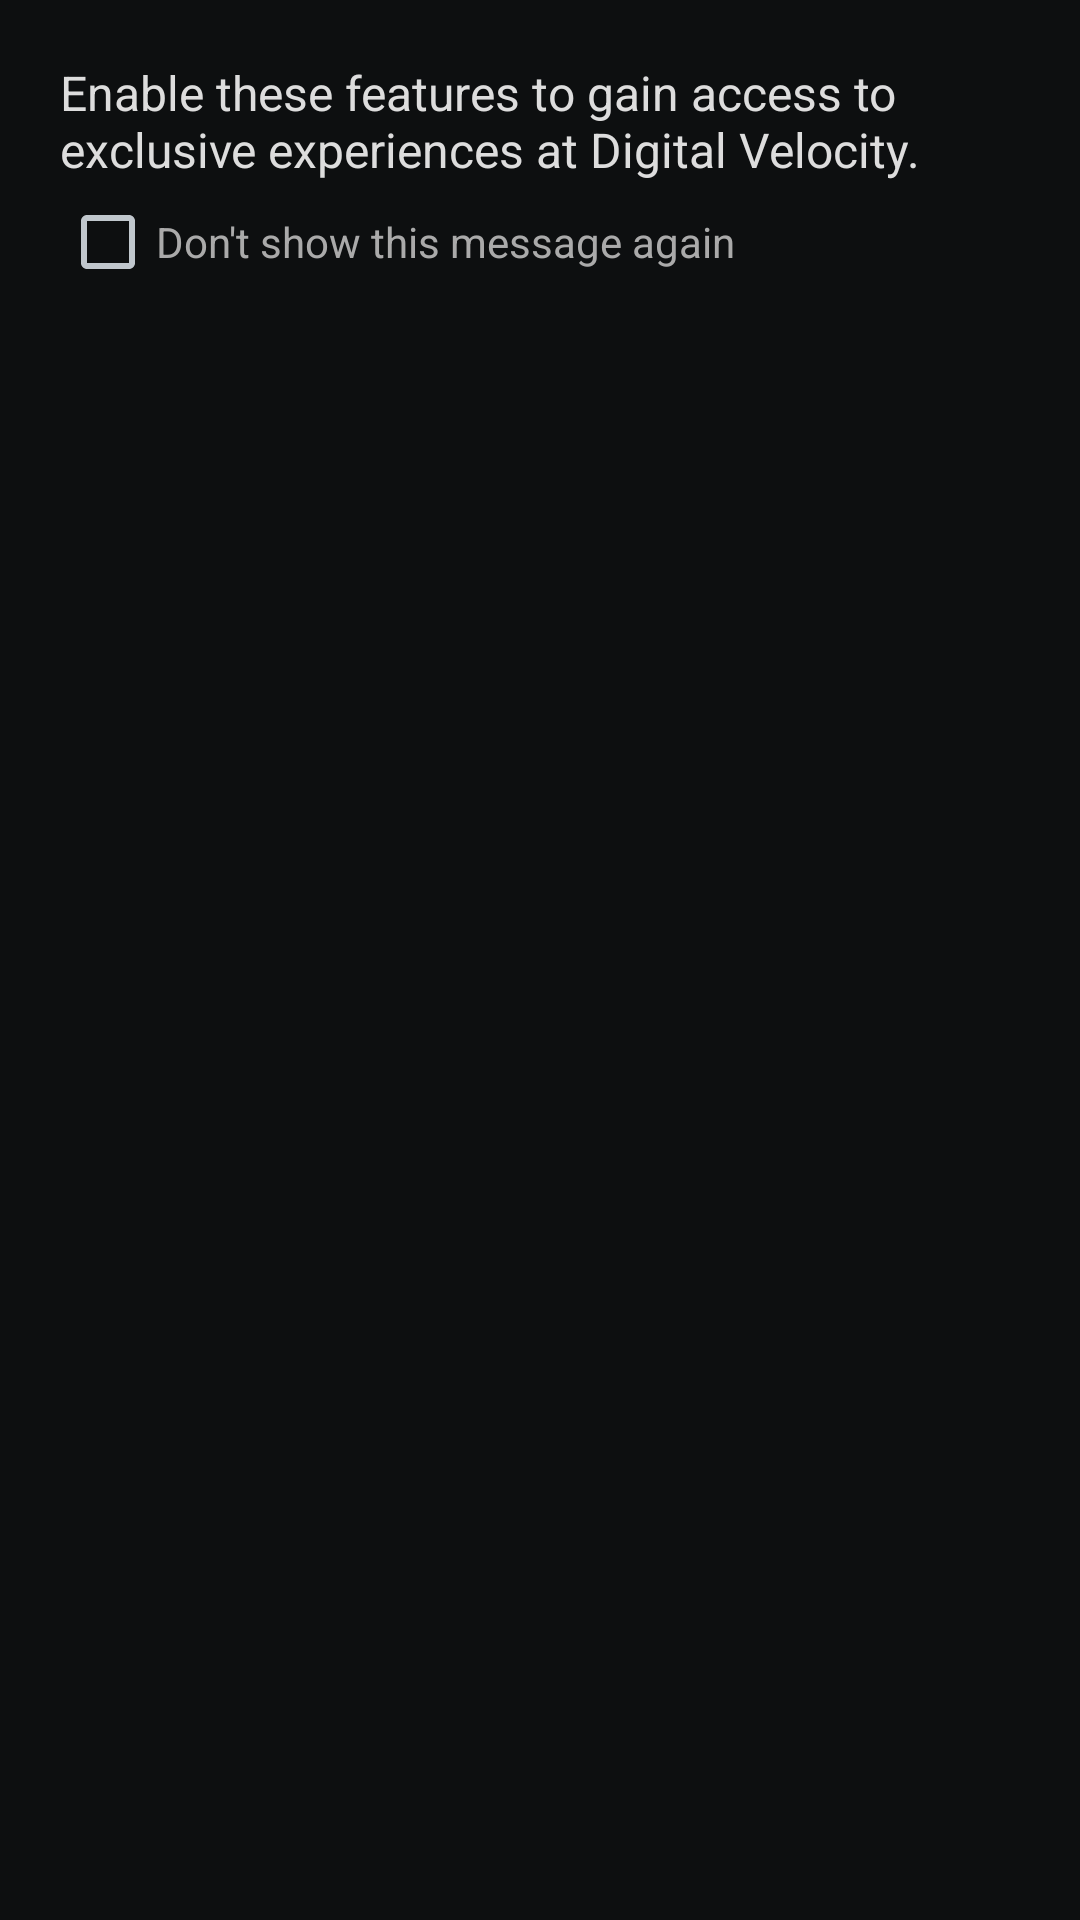

The Android layout XML behind this screen, and the referenced resources:
<!-- AndroidManifest.xml: application theme AppTheme -->
<!-- res/layout/dialog_bluetooth_prompt.xml -->
<?xml version="1.0" encoding="utf-8"?>
<RelativeLayout xmlns:android="http://schemas.android.com/apk/res/android"
    android:layout_width="match_parent"
    android:layout_height="wrap_content"
    android:background="#7000"
    android:padding="20dp">

    <com.tealium.digitalvelocity.view.FontAwesomeView
        android:id="@+id/dialog_bluetooth_prompt_icon"
        android:visibility="gone"
        android:layout_width="wrap_content"
        android:layout_height="wrap_content"
        android:textSize="30sp"
        android:textColor="#000"
        android:layout_margin="5dp"
        android:text="@string/dialog_bluetooth_prompt_icon_text" />

    <TextView
        android:id="@+id/dialog_bluetooth_prompt_label_message"
        android:layout_width="match_parent"
        android:layout_height="wrap_content"
        android:textSize="16sp"
        android:textColor="#ddd"
        android:layout_toRightOf="@id/dialog_bluetooth_prompt_icon"
        android:layout_toEndOf="@id/dialog_bluetooth_prompt_icon"
        android:text="@string/dialog_bluetooth_prompt_message" />

    <CheckBox
        android:id="@+id/dialog_bluetooth_prompt_checkbox"
        android:layout_width="match_parent"
        android:layout_height="40dp"
        android:gravity="start|center_vertical"
        android:textSize="14sp"
        android:textColor="#aaa"
        android:layout_below="@id/dialog_bluetooth_prompt_label_message"
        android:text="@string/dialog_bluetooth_prompt_checkbox_text" />

</RelativeLayout>
<!-- resources referenced by this layout -->
<resources>
  <string name="dialog_bluetooth_prompt_checkbox_text">Don\'t show this message again</string>
  <string name="dialog_bluetooth_prompt_icon_text"></string>
  <string name="dialog_bluetooth_prompt_message">Enable this feature to gain access to exclusive experiences at Digital Velocity.</string>
  <style name="AppTheme" parent="@android:style/Theme.DeviceDefault.NoActionBar">
          <item name="android:textColor">#000</item>
      </style>
</resources>
